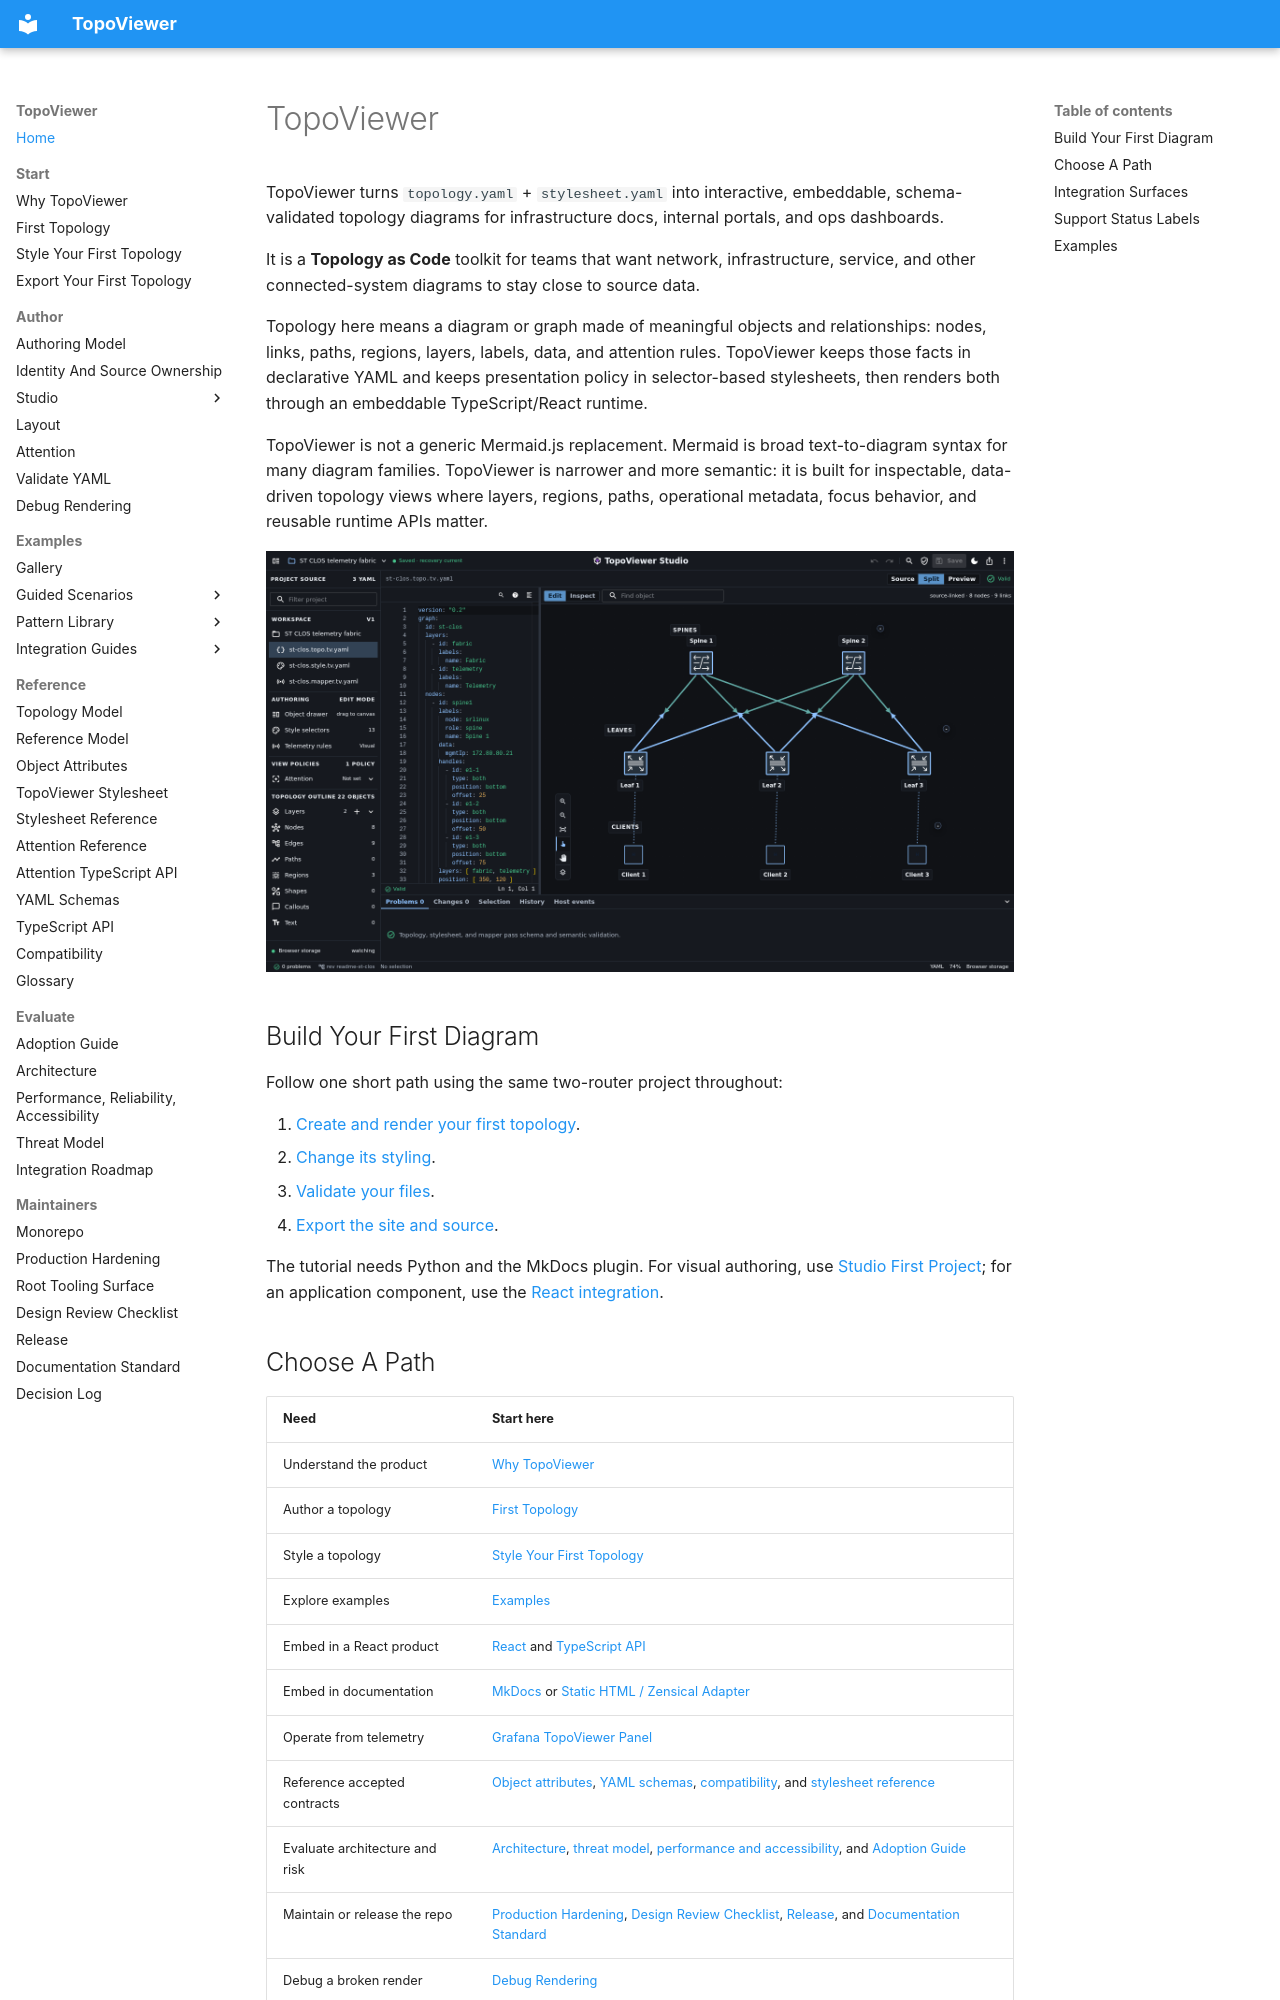

repository: asadarafat/topoviewer · page: index.html · generator: mkdocs

<!-- Generated from packages/topoviewer/content/pages/_fragments/*.md. Do not edit this file directly. -->
# TopoViewer

TopoViewer turns `topology.yaml` + `stylesheet.yaml` into interactive,
embeddable, schema-validated topology diagrams for infrastructure docs,
internal portals, and ops dashboards.

It is a **Topology as Code** toolkit for teams that want network,
infrastructure, service, and other connected-system diagrams to stay close to
source data.

Topology here means a diagram or graph made of meaningful objects and
relationships: nodes, links, paths, regions, layers, labels, data, and attention
rules. TopoViewer keeps those facts in declarative YAML and keeps presentation
policy in selector-based stylesheets, then renders both through an embeddable
TypeScript/React runtime.

TopoViewer is not a generic Mermaid.js replacement. Mermaid is broad
text-to-diagram syntax for many diagram families. TopoViewer is narrower and
more semantic: it is built for inspectable, data-driven topology views where
layers, regions, paths, operational metadata, focus behavior, and reusable
runtime APIs matter.

![TopoViewer YAML to rendered network diagram](assets/topoviewer-yaml-to-diagram.png)

## Build Your First Diagram

Follow one short path using the same two-router project throughout:

1. [Create and render your first topology](topoviewer/start/first-topology.md).
2. [Change its styling](topoviewer/start/style-your-first-topology.md).
3. [Validate your files](topoviewer/author/validate-yaml.md).
4. [Export the site and source](topoviewer/start/export-your-first-topology.md).

The tutorial needs Python and the MkDocs plugin. For visual authoring, use
[Studio First Project](topoviewer/author/studio/first-project.md); for an
application component, use the [React integration](topoviewer/examples/use-cases/react.md).
